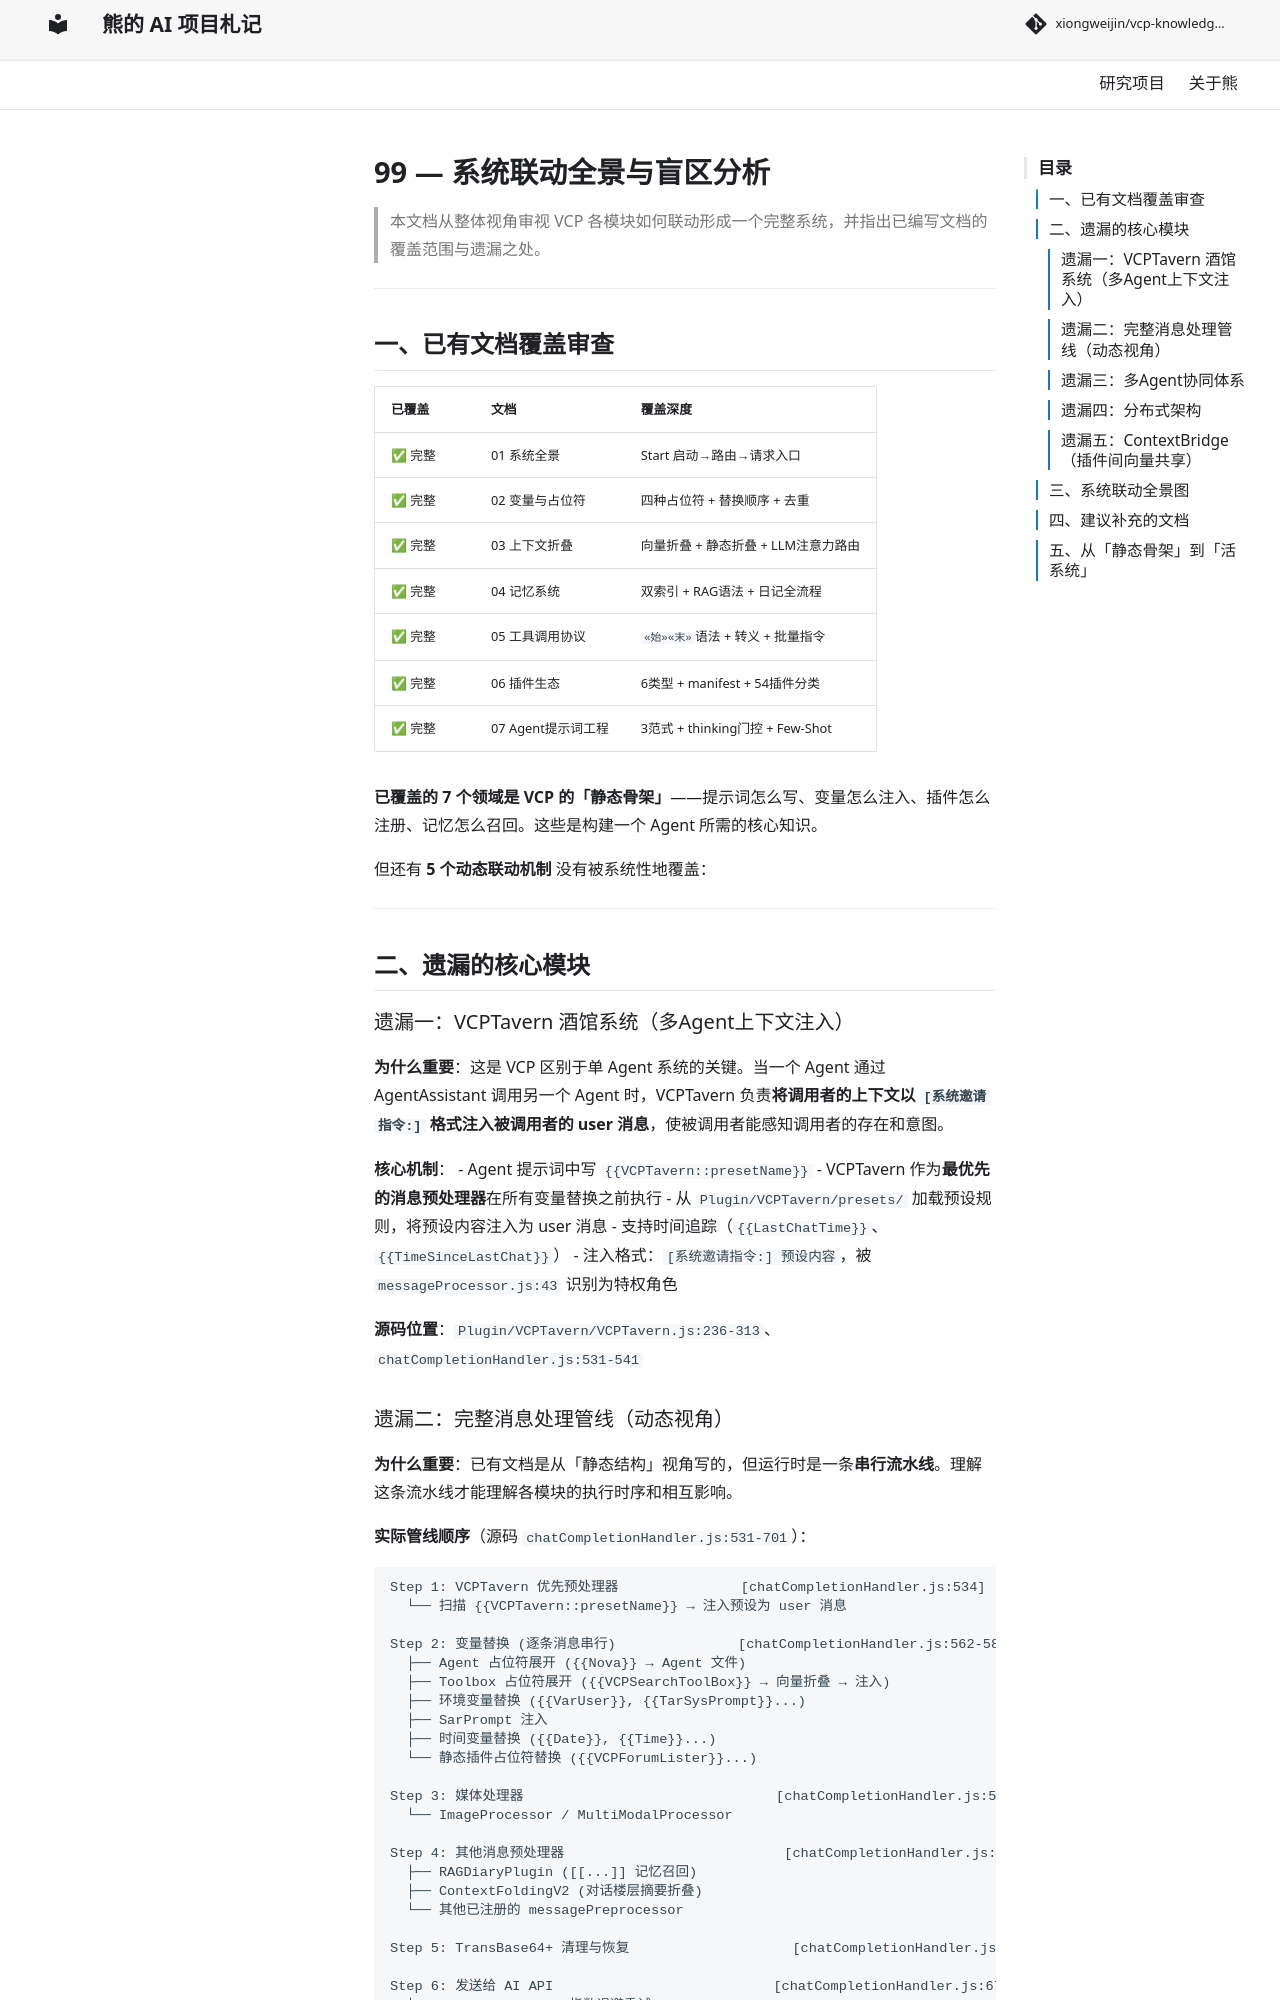

repository: xiongweijin/vcp-knowledge-site · page: review/99-blindspots/index.html · generator: mkdocs

# 99 — 系统联动全景与盲区分析

> 本文档从整体视角审视 VCP 各模块如何联动形成一个完整系统，并指出已编写文档的覆盖范围与遗漏之处。

---

## 一、已有文档覆盖审查

| 已覆盖 | 文档 | 覆盖深度 |
|:---|:---|:---|
| ✅ 完整 | 01 系统全景 | Start 启动→路由→请求入口 |
| ✅ 完整 | 02 变量与占位符 | 四种占位符 + 替换顺序 + 去重 |
| ✅ 完整 | 03 上下文折叠 | 向量折叠 + 静态折叠 + LLM注意力路由 |
| ✅ 完整 | 04 记忆系统 | 双索引 + RAG语法 + 日记全流程 |
| ✅ 完整 | 05 工具调用协议 | `«始»«末»`语法 + 转义 + 批量指令 |
| ✅ 完整 | 06 插件生态 | 6类型 + manifest + 54插件分类 |
| ✅ 完整 | 07 Agent提示词工程 | 3范式 + thinking门控 + Few-Shot |

**已覆盖的 7 个领域是 VCP 的「静态骨架」**——提示词怎么写、变量怎么注入、插件怎么注册、记忆怎么召回。这些是构建一个 Agent 所需的核心知识。

但还有 **5 个动态联动机制** 没有被系统性地覆盖：

---

## 二、遗漏的核心模块

### 遗漏一：VCPTavern 酒馆系统（多Agent上下文注入）

**为什么重要**：这是 VCP 区别于单 Agent 系统的关键。当一个 Agent 通过 AgentAssistant 调用另一个 Agent 时，VCPTavern 负责**将调用者的上下文以 `[系统邀请指令:]` 格式注入被调用者的 user 消息**，使被调用者能感知调用者的存在和意图。

**核心机制**：
- Agent 提示词中写 `{{VCPTavern::presetName}}`
- VCPTavern 作为**最优先的消息预处理器**在所有变量替换之前执行
- 从 `Plugin/VCPTavern/presets/` 加载预设规则，将预设内容注入为 user 消息
- 支持时间追踪（`{{LastChatTime}}`、`{{TimeSinceLastChat}}`）
- 注入格式：`[系统邀请指令:] 预设内容`，被 `messageProcessor.js:43` 识别为特权角色

**源码位置**：`Plugin/VCPTavern/VCPTavern.js:236-313`、`chatCompletionHandler.js:531-541`

### 遗漏二：完整消息处理管线（动态视角）

**为什么重要**：已有文档是从「静态结构」视角写的，但运行时是一条**串行流水线**。理解这条流水线才能理解各模块的执行时序和相互影响。

**实际管线顺序**（源码 `chatCompletionHandler.js:531-701`）：

```
Step 1: VCPTavern 优先预处理器               [chatCompletionHandler.js:534]
  └── 扫描 {{VCPTavern::presetName}} → 注入预设为 user 消息

Step 2: 变量替换 (逐条消息串行)               [chatCompletionHandler.js:562-589]
  ├── Agent 占位符展开 ({{Nova}} → Agent 文件)
  ├── Toolbox 占位符展开 ({{VCPSearchToolBox}} → 向量折叠 → 注入)
  ├── 环境变量替换 ({{VarUser}}, {{TarSysPrompt}}...)
  ├── SarPrompt 注入
  ├── 时间变量替换 ({{Date}}, {{Time}}...)
  └── 静态插件占位符替换 ({{VCPForumLister}}...)

Step 3: 媒体处理器                               [chatCompletionHandler.js:593-617]
  └── ImageProcessor / MultiModalProcessor

Step 4: 其他消息预处理器                           [chatCompletionHandler.js:619-630]
  ├── RAGDiaryPlugin ([[...]] 记忆召回)
  ├── ContextFoldingV2 (对话楼层摘要折叠)
  └── 其他已注册的 messagePreprocessor

Step 5: TransBase64+ 清理与恢复                    [chatCompletionHandler.js:633-666]

Step 6: 发送给 AI API                           [chatCompletionHandler.js:675-701]
  └── fetchWithRetry (指数退避重试)

Step 7: 工具调用循环 (LLM 响应中)                [后续流程]
  ├── ToolCallParser 解析 <<<[TOOL_REQUEST]>>>
  ├── ToolExecutor 执行工具
  ├── 结果注入上下文
  └── 继续 LLM 推理 (最多 MaxVCPLoop 次)
```
